3-way image classification set "images" from GitHub (dmbernaal/MadGenius-Deeplearning-Trading); label vocabulary: buy, hold, sell.

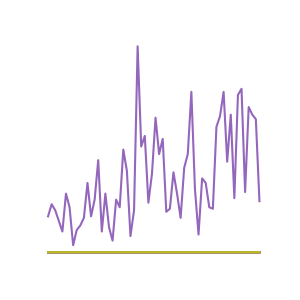
Label: buy

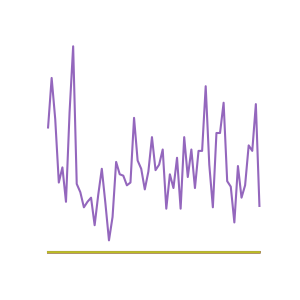
Label: hold

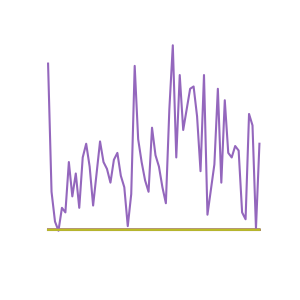
Label: sell

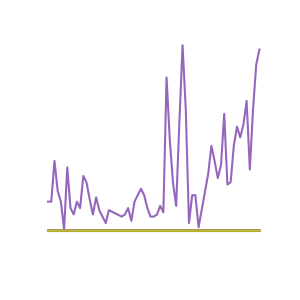
Label: buy

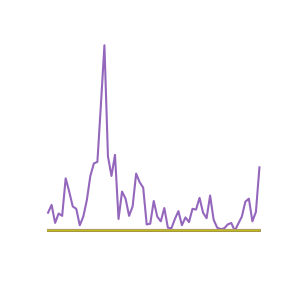
Label: hold

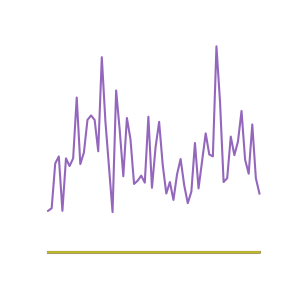
Label: sell
